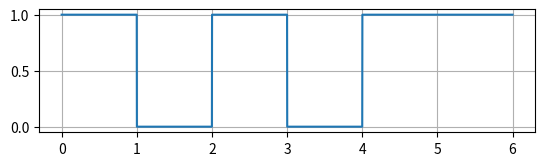
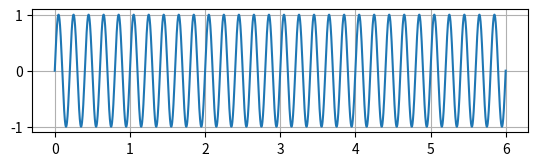
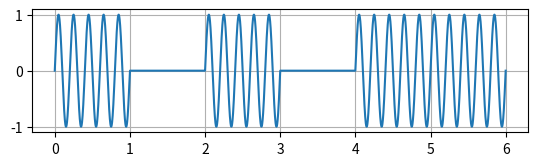

Recreate these plots in Python, in order.
import numpy as np
from matplotlib import pyplot as plt
from numpy import pi as PI

PAYLOAD                     = [1,0,1,0,1,1]
SAMPLES_PER_BIT             = 1000
CARRIER_PERIODS_PER_BITS    = 5
time = np.linspace(0, len(PAYLOAD), len(PAYLOAD)*SAMPLES_PER_BIT)
signal = []
for bit in PAYLOAD:
    signal += [bit]*SAMPLES_PER_BIT
carrier = np.sin(2*PI*CARRIER_PERIODS_PER_BITS*time)
tx = carrier*signal
np.save('AM_OOK_TxSignal', tx)

signals_to_plot = {'Payload':signal,
                   'Carrier':carrier,
                   'Tx':tx
                   }
for name, sig in signals_to_plot.items():
    plt.figure(figsize = [6.4,1.6], dpi=150)
    # plt.title(name, fontsize=6)
    plt.grid()
    plt.plot(time, sig)
    plt.show()
